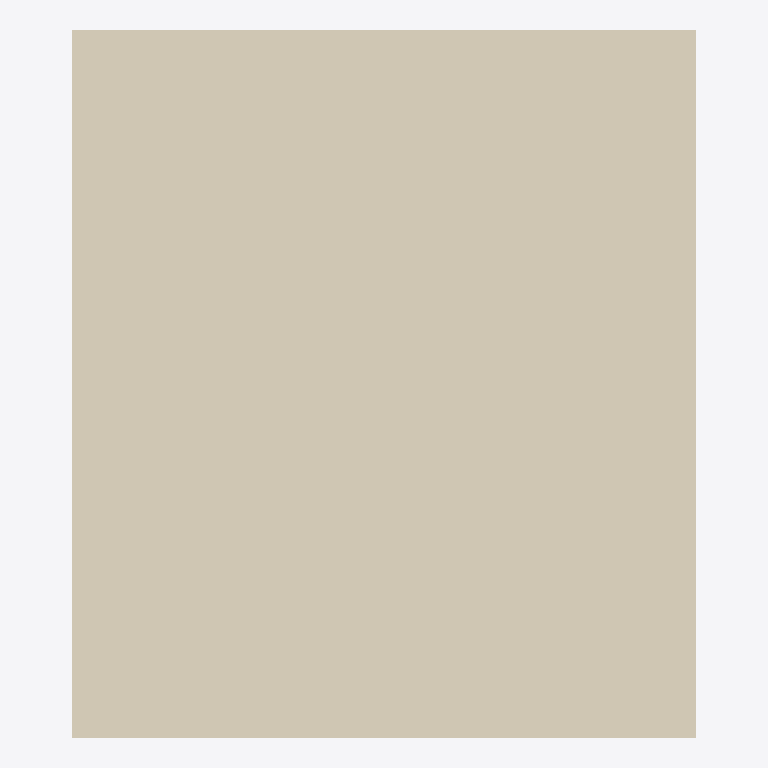
Plan cut of the same IFC building model at storey 'Level 2' (level 12.00 m, cut at 13.40 m), seen from above with north up, elements coloured by IFC class: 1 covering (cream). Cut surfaces are drawn darker.
Extent 22.4 m × 25.5 m × 12.4 m (x, y, z). Storeys (3): Level 0 at 0.00 m; Level 1 at 6.00 m; Level 2 at 12.00 m. Elements (42): 14 IfcBuildingElementProxy, 11 IfcWall, 7 IfcDoor, 7 IfcWindow, 2 IfcSlab, 1 IfcCovering.

HEADER;
FILE_DESCRIPTION(('ViewDefinition [DesignTransferView_V1.0]','RevitIdentifiers [VersionGUID: fe70ae71-f746-4cbc-a811-60d0e0dad588, NumberOfSaves: 126]','CoordinateReference [CoordinateBase: Shared Coordinates, ProjectSite: Default Site]'),'2;1');
FILE_NAME('0001','2023-05-23T09:20:16+02:00',(''),(''),'ODA SDAI 22.12','23.0.20.21 - Exporter 23.2.5.0 - Alternate UI 23.2.5.0','');
FILE_SCHEMA(('IFC4'));
ENDSEC;
DATA;
#90=IFCPROJECT('0G4iAaUyb1QRHtUK9mU2_C',#18,'0001',$,$,'Project Name','Project Status',(#85),#82);
#109=IFCSITE('0G4iAaUyb1QRHtUK9mU2_E',#18,'Default',$,$,#108,$,$,.ELEMENT.,$,$,$,$,$);
#95=IFCBUILDING('0G4iAaUyb1QRHtUK9mU2_D',#18,'',$,$,#93,$,'',.ELEMENT.,$,$,$);
#98=IFCBUILDINGSTOREY('2qYKvFEvH4cPghyPNWjrgr',#18,'Level 0',$,'Level:8mm Head',#97,$,'Level 0',.ELEMENT.,0.0);
#102=IFCBUILDINGSTOREY('3kSL0VGKv3gxJCujeqtuJj',#18,'Level 1',$,'Level:8mm Head',#101,$,'Level 1',.ELEMENT.,6000.0);
#106=IFCBUILDINGSTOREY('1mQhM2BgP5YPTqXyw8wq2O',#18,'Level 2',$,'Level:8mm Head',#105,$,'Level 2',.ELEMENT.,12000.0);
#1173=IFCCOVERING('1Mh45lGL949uxzd7TgSpwe',#18,'Compound Ceiling:Plain:976460',$,'Compound Ceiling:Plain',#1162,#1172,'976460',.CEILING.);
ENDSEC;